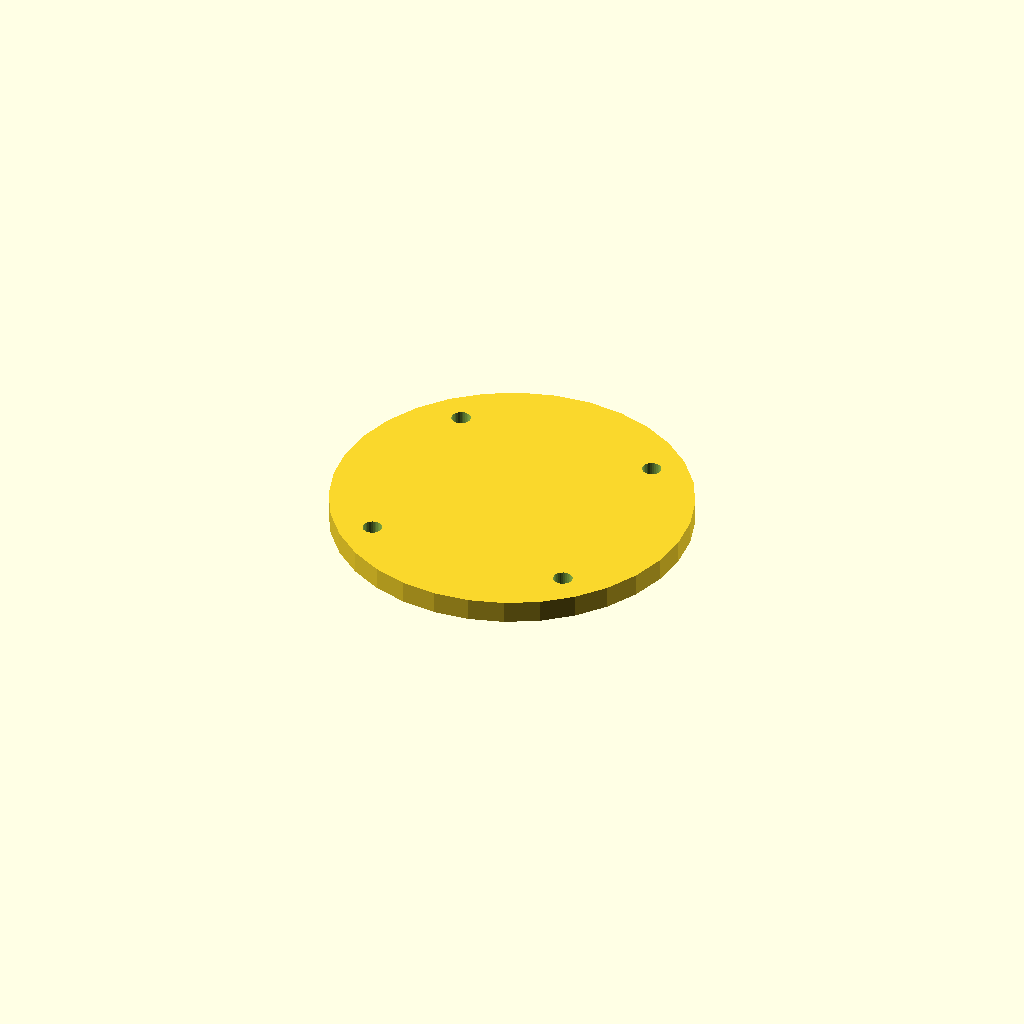
Cell 1: rendered with the file's own defaults.
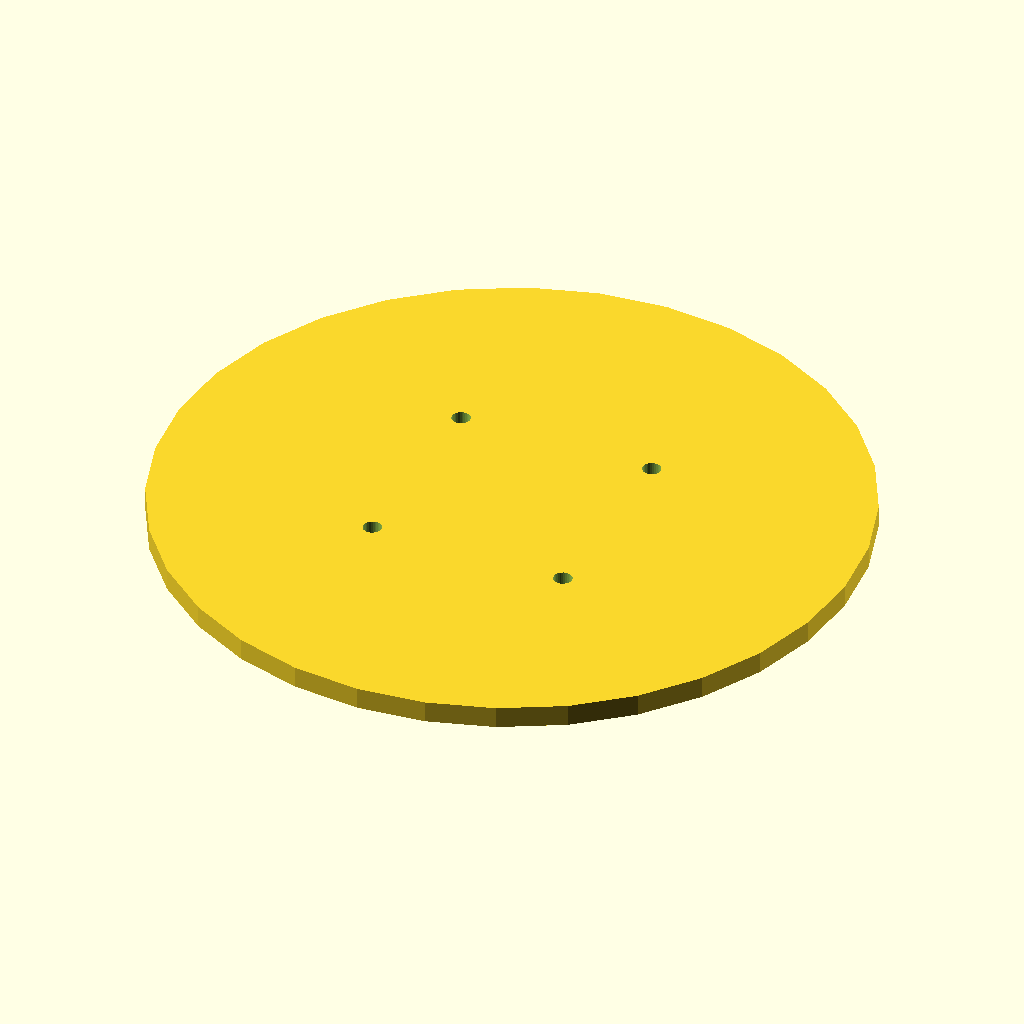
Cell 2: the same model with cover_d = 128.
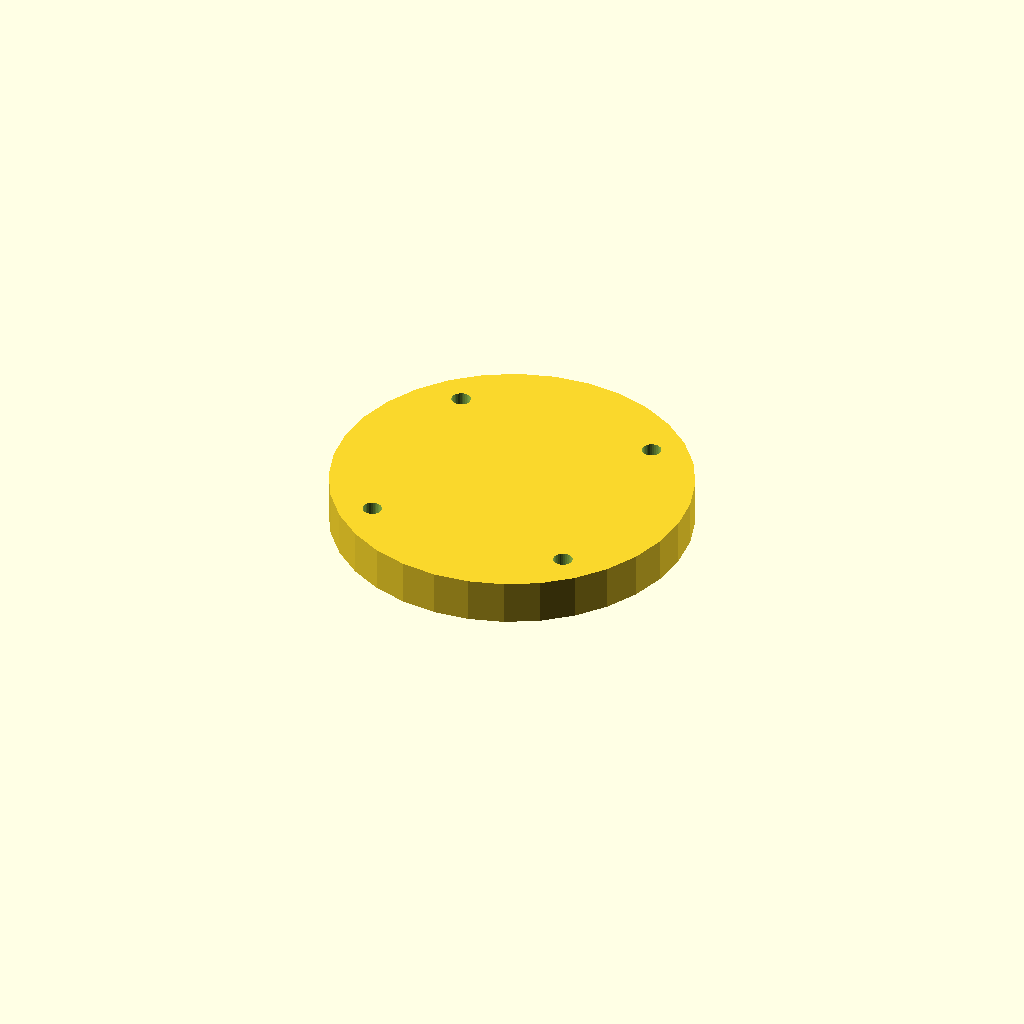
Cell 3 — cover_t set to 8, the other parameters unchanged.
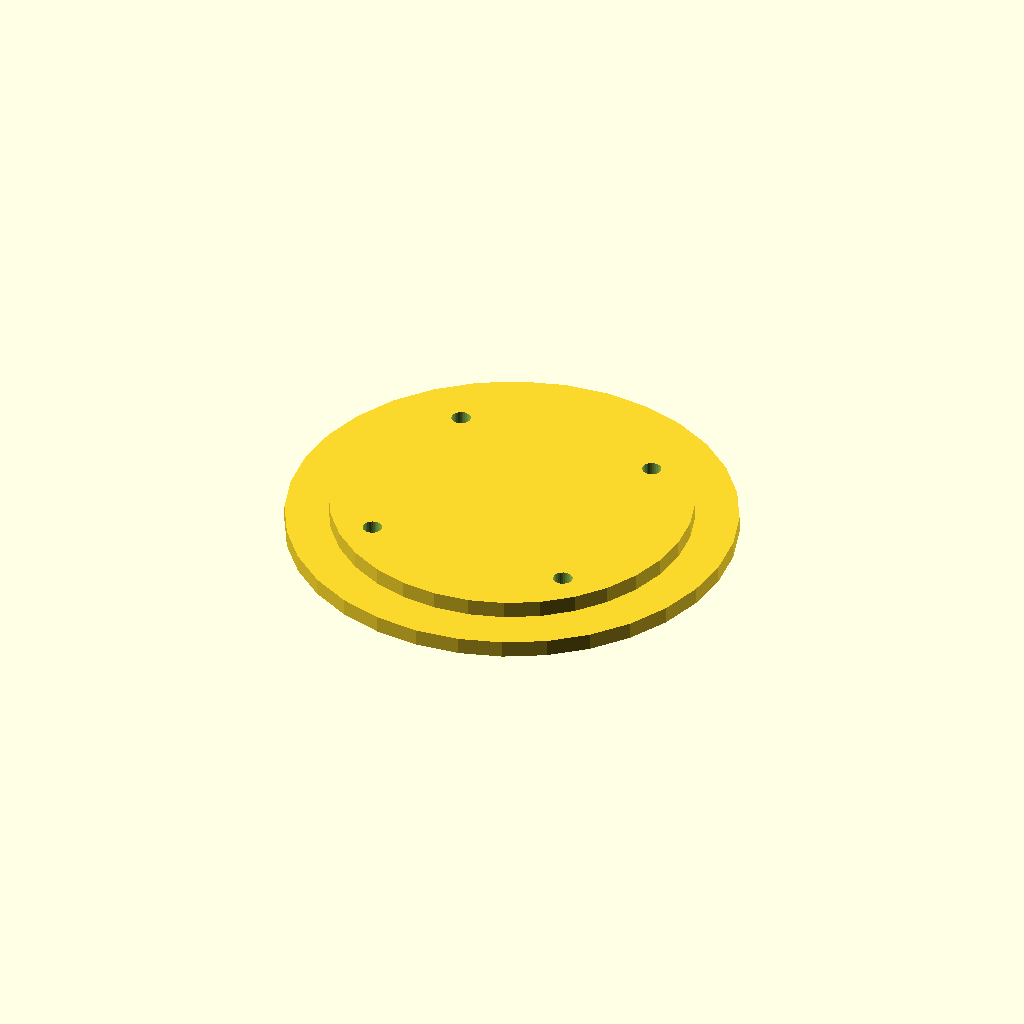
Cell 4 — spigot_d set to 79.4, the other parameters unchanged.
All cells are drawn from one camera (rotation 55°, 0°, 25°, orthographic, colour scheme Cornfield), so only the parameter changes between them.
OpenSCAD source file optional_data/gen2/caps/part_0018.scad:
$fn = 32;

// ----------------------------------------------------------------------
// Retaining cap: 6203 cover, 64 mm, spigot 39.7 mm
// ----------------------------------------------------------------------

// --- parameters (mm) ---
cover_d = 64;             // cover diameter
cover_t = 4;              // cover thickness
spigot_d = 39.7;          // spigot that enters the housing
spigot_h = 2;             // spigot height
bolt_d = 3.4;             // bolt clearance
bolt_r = 25.93;           // bolt circle radius

module cover() {
  cylinder(h = cover_t, d = cover_d);
}

module spigot() {
  /* sunk 1 mm into the cover; the spigot sets the overall height */
  translate([0, 0, -spigot_h]) cylinder(h = spigot_h + 1, d = spigot_d);
}

difference() {
  union() {
    cover();
    spigot();
  }
  for (i = [0 : 3]) rotate([0, 0, 45 + i * 90]) translate([bolt_r, 0, -spigot_h - 1])
    cylinder(h = spigot_h + cover_t + 2, d = bolt_d);
}
Customizer parameters (derived from the source; name, type, default, range or options):
cover_d: number, default 64
cover_t: number, default 4
spigot_d: number, default 39.7
spigot_h: number, default 2
bolt_d: number, default 3.4
bolt_r: number, default 25.93
